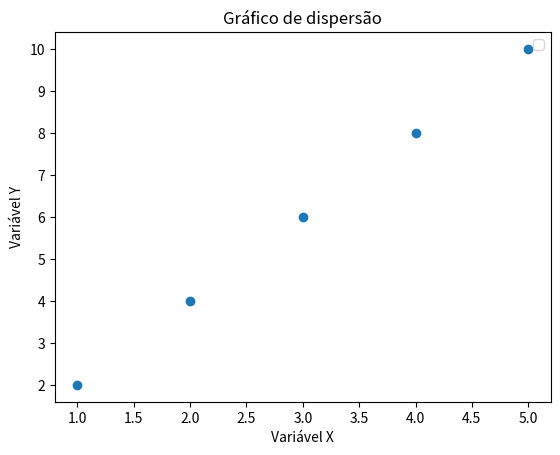

Write the Python code that produced this figure.
import pandas as pd
import matplotlib.pyplot as plt

x = [1,2,3,4,5]
y = [2,4,6,8,10]

# Criação do gráfico de dispersão

plt.scatter(x,y)
plt.xlabel('Variável X')
plt.ylabel('Variável Y')
plt.title('Gráfico de dispersão')
plt.legend()
plt.show()
